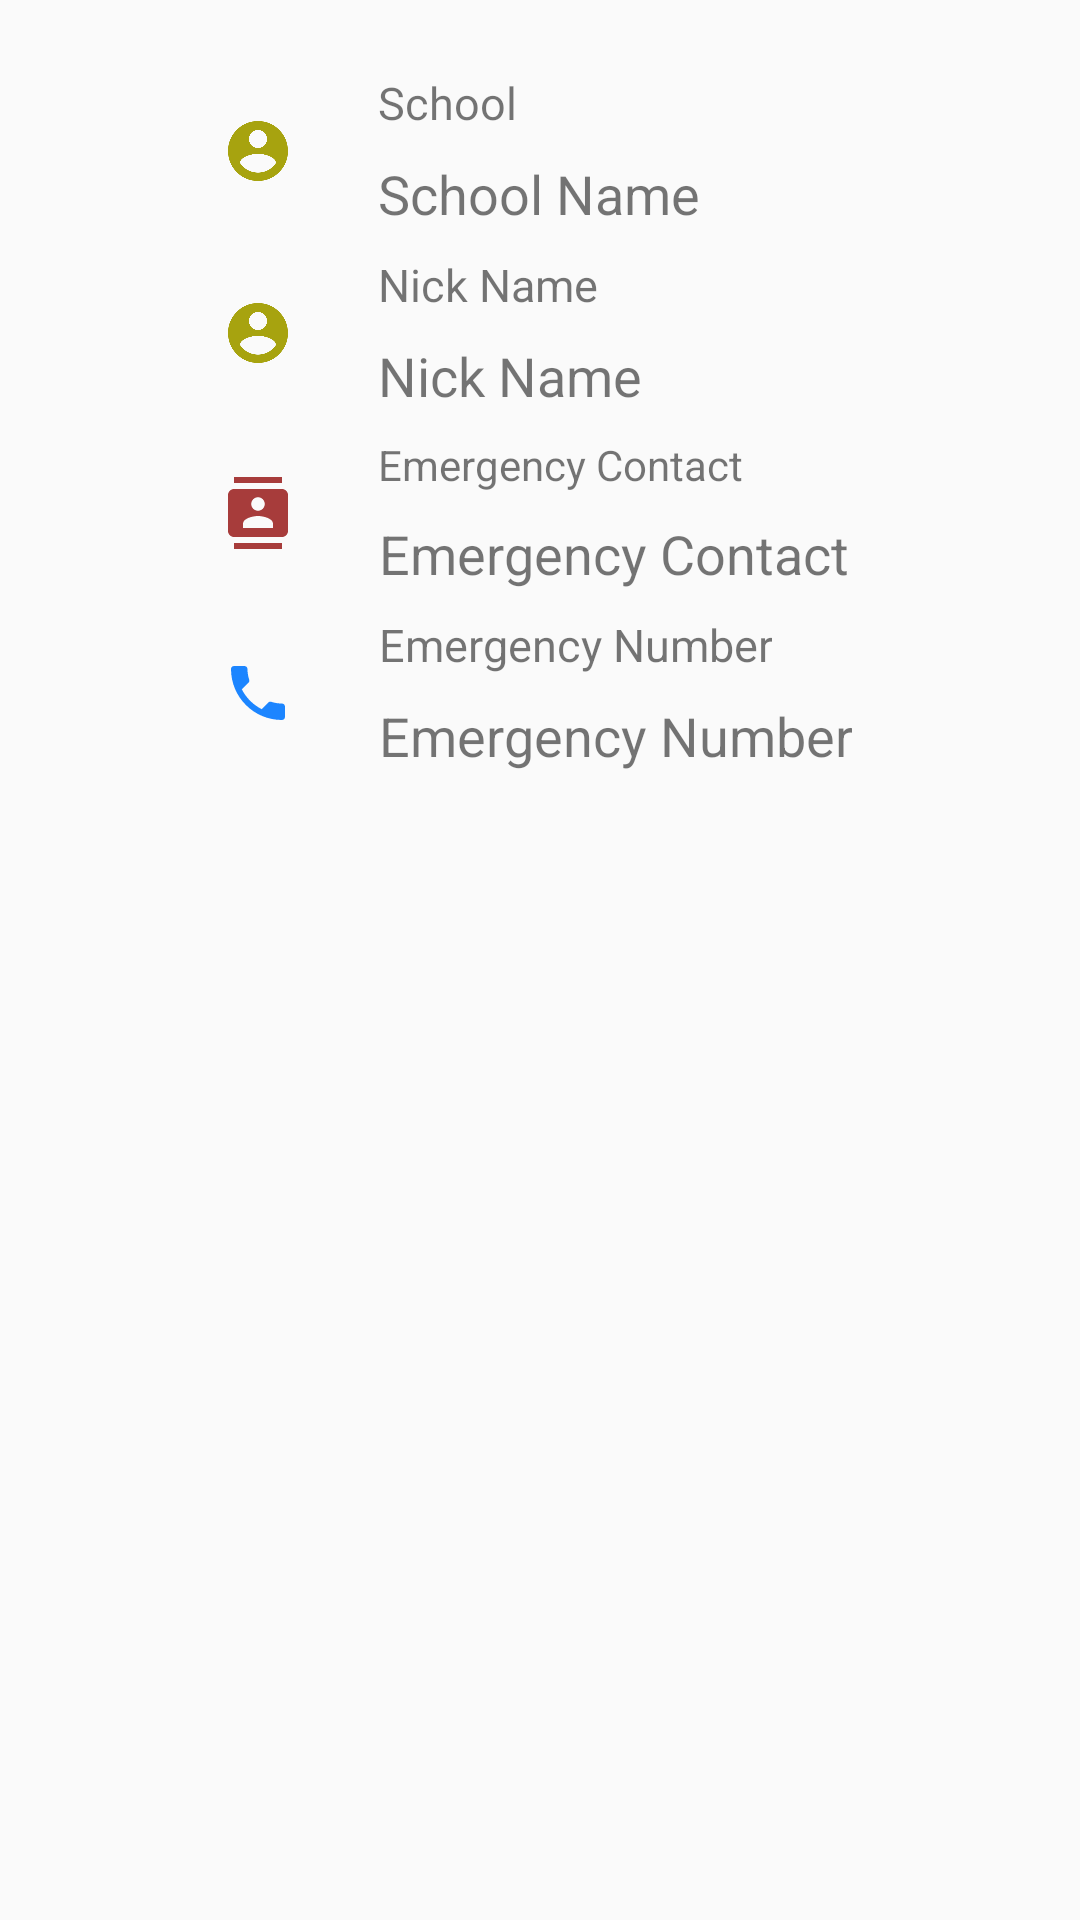

Here is an Android app screen rendered from its layout file. Give the layout XML and the strings, colors and styles it references.
<!-- AndroidManifest.xml: application theme AppTheme -->
<!-- res/layout/profile_item_layout.xml -->
<RelativeLayout xmlns:android="http://schemas.android.com/apk/res/android"
    xmlns:app="http://schemas.android.com/apk/res-auto"
    android:id="@+id/relative1"
    android:layout_width="match_parent"
    android:layout_height="wrap_content"
    android:layout_marginTop="20dp"
    app:layout_constraintEnd_toEndOf="parent"
    app:layout_constraintStart_toStartOf="parent"
    app:layout_constraintTop_toBottomOf="@+id/imgProfile">

    <LinearLayout
        android:id="@+id/linear11"
        android:layout_width="match_parent"
        android:layout_height="wrap_content"
        android:layout_margin="20dp"
        android:orientation="vertical">

        <LinearLayout
            android:id="@+id/linear1"
            android:layout_width="match_parent"
            android:layout_height="wrap_content"
            android:orientation="horizontal">

            <RelativeLayout
                android:id="@+id/relative"
                android:layout_width="wrap_content"
                android:layout_height="wrap_content"
                android:layout_gravity="center"
                android:layout_marginStart="50dp">

                <ImageView
                    android:id="@+id/imgProfile1"
                    android:layout_width="wrap_content"
                    android:layout_height="wrap_content"
                    android:layout_centerInParent="true"
                    android:padding="4dp"
                    app:srcCompat="@drawable/ic_account_circle_black_24dp" />
            </RelativeLayout>

            <RelativeLayout
                android:id="@+id/relative2"
                android:layout_width="wrap_content"
                android:layout_height="wrap_content"
                android:layout_marginStart="20dp">

                <LinearLayout
                    android:id="@+id/linear4"
                    android:layout_width="wrap_content"
                    android:layout_height="wrap_content"
                    android:layout_centerHorizontal="true"
                    android:orientation="vertical">

                    <TextView
                        android:id="@+id/textPro"
                        android:layout_width="wrap_content"
                        android:layout_height="wrap_content"
                        android:gravity="center"
                        android:padding="4dp"
                        android:text="@string/school"
                        android:textSize="15sp" />

                    <TextView
                        android:id="@+id/text12"
                        android:layout_width="wrap_content"
                        android:layout_height="wrap_content"
                        android:gravity="center"
                        android:padding="4dp"
                        android:text="@string/schoolname"
                        android:textSize="18sp" />


                </LinearLayout>
            </RelativeLayout>
        </LinearLayout>

        <LinearLayout
            android:id="@+id/linear2"
            android:layout_width="match_parent"
            android:layout_height="wrap_content"
            android:orientation="horizontal">

            <RelativeLayout
                android:id="@+id/relative4"
                android:layout_width="wrap_content"
                android:layout_height="wrap_content"
                android:layout_gravity="center"
                android:layout_marginStart="50dp">

                <ImageView
                    android:id="@+id/imgProfile2"
                    android:layout_width="wrap_content"
                    android:layout_height="wrap_content"
                    android:layout_centerInParent="true"
                    android:padding="4dp"
                    app:srcCompat="@drawable/ic_account_circle_black_24dp" />
            </RelativeLayout>

            <RelativeLayout
                android:id="@+id/relative3"
                android:layout_width="wrap_content"
                android:layout_height="wrap_content"
                android:layout_marginStart="20dp">

                <LinearLayout
                    android:id="@+id/linear3"
                    android:layout_width="wrap_content"
                    android:layout_height="wrap_content"
                    android:layout_centerHorizontal="true"
                    android:orientation="vertical">

                    <TextView
                        android:id="@+id/text31"
                        android:layout_width="wrap_content"
                        android:layout_height="wrap_content"
                        android:gravity="center"
                        android:padding="4dp"
                        android:text="@string/nickname"
                        android:textSize="15sp" />

                    <TextView
                        android:id="@+id/text32"
                        android:layout_width="wrap_content"
                        android:layout_height="wrap_content"
                        android:gravity="center"
                        android:padding="4dp"
                        android:text="@string/nickname"
                        android:textSize="18sp" />

                </LinearLayout>
            </RelativeLayout>
        </LinearLayout>

        <LinearLayout
            android:id="@+id/linear5"
            android:layout_width="match_parent"
            android:layout_height="wrap_content"
            android:orientation="horizontal">

            <RelativeLayout
                android:id="@+id/relative5"
                android:layout_width="wrap_content"
                android:layout_height="wrap_content"
                android:layout_gravity="center"
                android:layout_marginStart="50dp">

                <ImageView
                    android:id="@+id/imgProfile3"
                    android:layout_width="wrap_content"
                    android:layout_height="wrap_content"
                    android:layout_centerInParent="true"
                    android:padding="4dp"
                    app:srcCompat="@drawable/ic_contacts_black_24dp" />
            </RelativeLayout>

            <RelativeLayout
                android:id="@+id/relative7"
                android:layout_width="wrap_content"
                android:layout_height="wrap_content"
                android:layout_marginStart="20dp">

                <LinearLayout
                    android:id="@+id/linear6"
                    android:layout_width="wrap_content"
                    android:layout_height="wrap_content"
                    android:layout_centerHorizontal="true"

                    android:orientation="vertical">

                    <TextView
                        android:id="@+id/text21"
                        android:layout_width="wrap_content"
                        android:layout_height="wrap_content"
                        android:gravity="center"
                        android:padding="4dp"
                        android:text="@string/emergencycontact" />

                    <TextView
                        android:id="@+id/text22"
                        android:layout_width="wrap_content"
                        android:layout_height="wrap_content"
                        android:gravity="center"
                        android:padding="4dp"
                        android:text="@string/emergencycontact"
                        android:textSize="18sp" />


                </LinearLayout>
            </RelativeLayout>
        </LinearLayout>

        <LinearLayout
            android:id="@+id/linear7"
            android:layout_width="match_parent"
            android:layout_height="wrap_content"
            android:orientation="horizontal">

            <RelativeLayout
                android:id="@+id/relative6"
                android:layout_width="wrap_content"
                android:layout_height="wrap_content"
                android:layout_gravity="center"
                android:layout_marginStart="50dp">

                <ImageView
                    android:id="@+id/imgProfile4"
                    android:layout_width="wrap_content"
                    android:layout_height="wrap_content"
                    android:layout_centerInParent="true"
                    android:padding="4dp"
                    app:srcCompat="@drawable/ic_call_black_24dp" />
            </RelativeLayout>

            <RelativeLayout
                android:id="@+id/relative8"
                android:layout_width="wrap_content"
                android:layout_height="wrap_content"
                android:layout_marginStart="20dp">

                <LinearLayout
                    android:id="@+id/linear8"
                    android:layout_width="wrap_content"
                    android:layout_height="wrap_content"
                    android:layout_centerHorizontal="true"
                    android:orientation="vertical">

                    <TextView
                        android:id="@+id/text41"
                        android:layout_width="wrap_content"
                        android:layout_height="wrap_content"
                        android:gravity="center"
                        android:padding="4dp"
                        android:text="@string/emergencynum"
                        android:textSize="15sp" />

                    <TextView
                        android:id="@+id/text42"
                        android:layout_width="wrap_content"
                        android:layout_height="wrap_content"
                        android:gravity="center"
                        android:padding="4dp"
                        android:text="@string/emergencynum"
                        android:textSize="18sp" />

                </LinearLayout>
            </RelativeLayout>
        </LinearLayout>
    </LinearLayout>
</RelativeLayout>
<!-- resources referenced by this layout -->
<resources>
  <!-- drawable ic_account_circle_black_24dp (drawable) -->
  <vector android:height="24dp" android:tint="#A7A30F"
      android:viewportHeight="24.0" android:viewportWidth="24.0"
      android:width="24dp" xmlns:android="http://schemas.android.com/apk/res/android">
      <path android:fillColor="#FF000000" android:pathData="M12,2C6.48,2 2,6.48 2,12s4.48,10 10,10 10,-4.48 10,-10S17.52,2 12,2zM12,5c1.66,0 3,1.34 3,3s-1.34,3 -3,3 -3,-1.34 -3,-3 1.34,-3 3,-3zM12,19.2c-2.5,0 -4.71,-1.28 -6,-3.22 0.03,-1.99 4,-3.08 6,-3.08 1.99,0 5.97,1.09 6,3.08 -1.29,1.94 -3.5,3.22 -6,3.22z"/>
  </vector>
  <!-- drawable ic_call_black_24dp (drawable) -->
  <vector android:height="24dp" android:tint="#1C85FF"
      android:viewportHeight="24.0" android:viewportWidth="24.0"
      android:width="24dp" xmlns:android="http://schemas.android.com/apk/res/android">
      <path android:fillColor="#FF000000" android:pathData="M6.62,10.79c1.44,2.83 3.76,5.14 6.59,6.59l2.2,-2.2c0.27,-0.27 0.67,-0.36 1.02,-0.24 1.12,0.37 2.33,0.57 3.57,0.57 0.55,0 1,0.45 1,1V20c0,0.55 -0.45,1 -1,1 -9.39,0 -17,-7.61 -17,-17 0,-0.55 0.45,-1 1,-1h3.5c0.55,0 1,0.45 1,1 0,1.25 0.2,2.45 0.57,3.57 0.11,0.35 0.03,0.74 -0.25,1.02l-2.2,2.2z"/>
  </vector>
  <!-- drawable ic_contacts_black_24dp (drawable) -->
  <vector android:height="24dp" android:tint="#A73C3B"
      android:viewportHeight="24.0" android:viewportWidth="24.0"
      android:width="24dp" xmlns:android="http://schemas.android.com/apk/res/android">
      <path android:fillColor="#FF000000" android:pathData="M20,0L4,0v2h16L20,0zM4,24h16v-2L4,22v2zM20,4L4,4c-1.1,0 -2,0.9 -2,2v12c0,1.1 0.9,2 2,2h16c1.1,0 2,-0.9 2,-2L22,6c0,-1.1 -0.9,-2 -2,-2zM12,6.75c1.24,0 2.25,1.01 2.25,2.25s-1.01,2.25 -2.25,2.25S9.75,10.24 9.75,9 10.76,6.75 12,6.75zM17,17L7,17v-1.5c0,-1.67 3.33,-2.5 5,-2.5s5,0.83 5,2.5L17,17z"/>
  </vector>
  <string name="emergencycontact">Emergency Contact</string>
  <string name="emergencynum">Emergency Number</string>
  <string name="nickname">Nick Name</string>
  <string name="school">School</string>
  <string name="schoolname">School Name</string>
  <style name="AppTheme" parent="Theme.AppCompat.Light.DarkActionBar">
          
  
          <item name="colorPrimary">@color/colorPrimary</item>
          <item name="colorPrimaryDark">@color/colorWhite</item>
          <item name="android:statusBarColor">@color/colorPrimary</item>
          <item name="android:textColorPrimary">@color/colorWhite</item>
          <item name="colorAccent">@color/colorAccent</item>
      </style>
  <color name="colorPrimary">#C732F0</color>
  <color name="colorWhite">#ffffff</color>
  <color name="colorAccent">#D81B60</color>
</resources>
